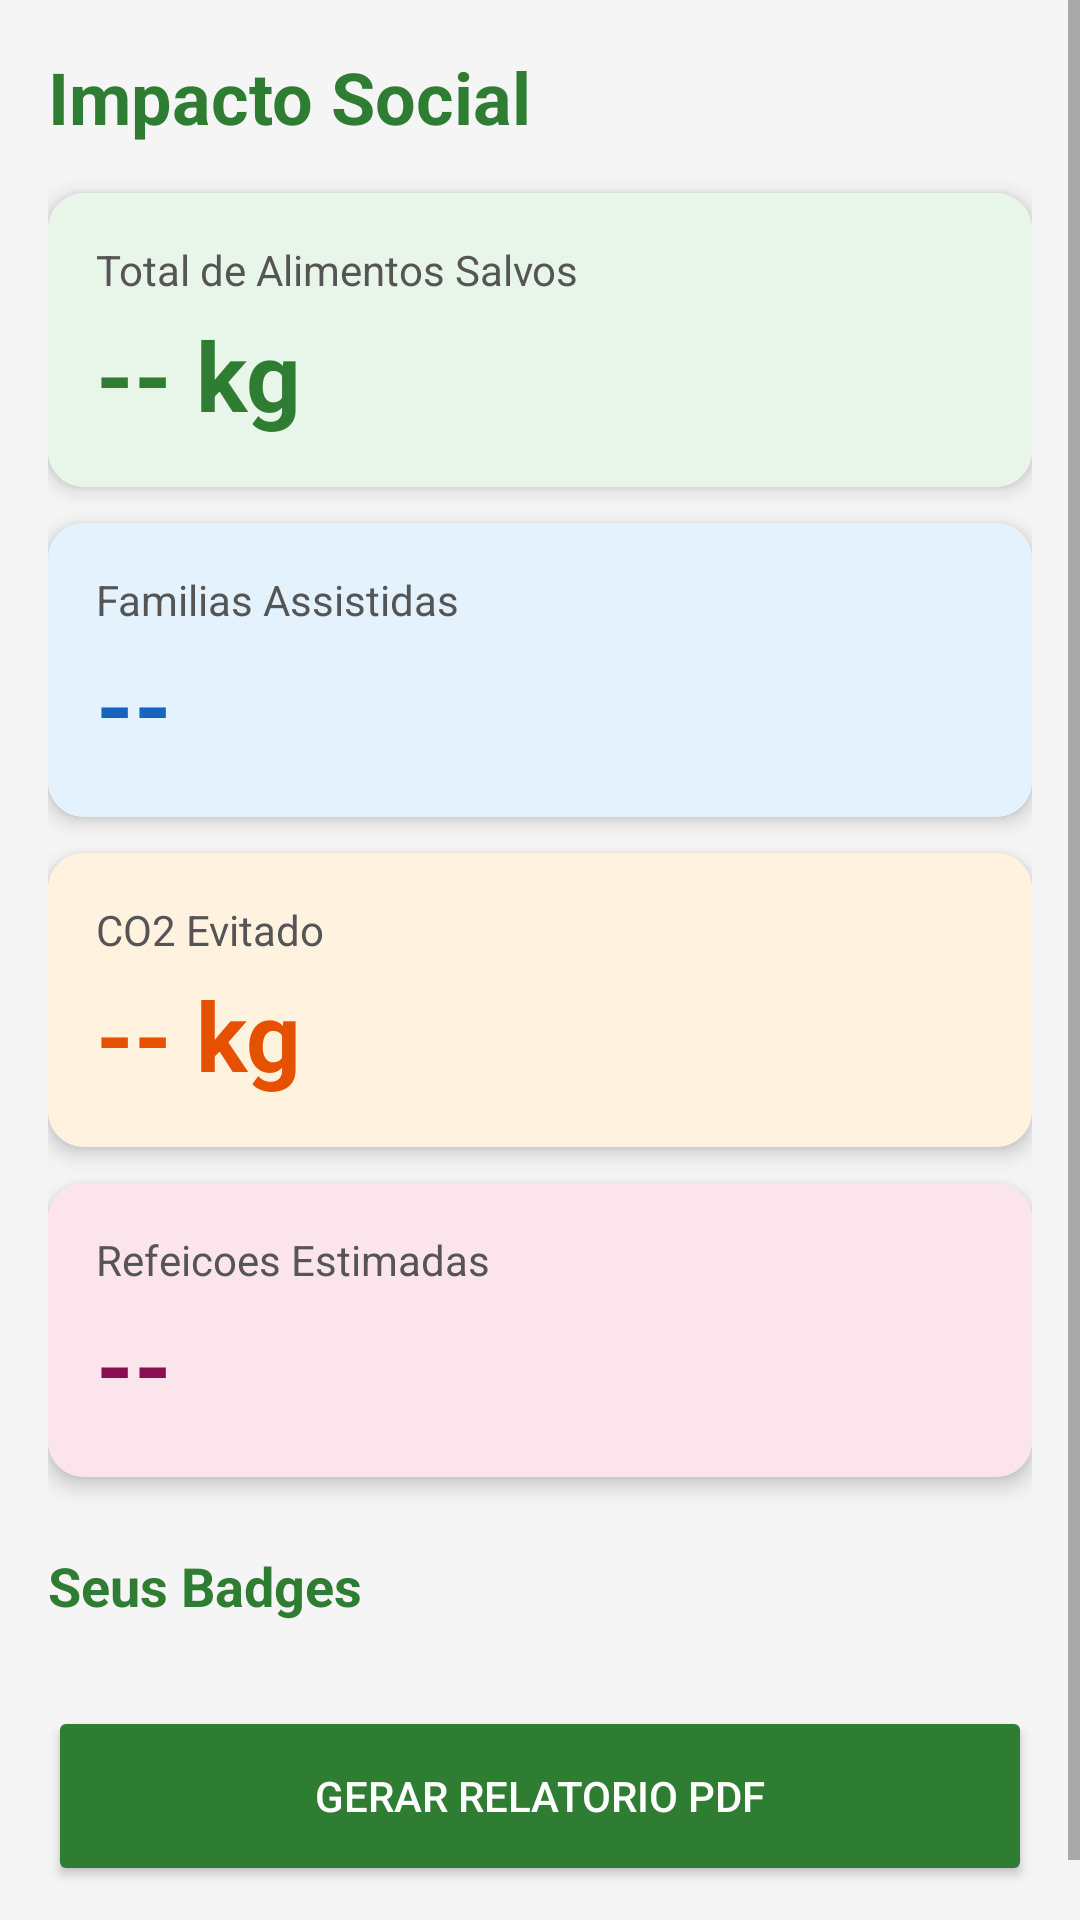

The Android layout XML behind this screen, and the referenced resources:
<!-- AndroidManifest.xml: application theme Theme.FoodBridgeAnalytics2 -->
<!-- res/layout/fragment_analytics_dashboard.xml -->
<?xml version="1.0" encoding="utf-8"?>
<ScrollView xmlns:android="http://schemas.android.com/apk/res/android"
    xmlns:app="http://schemas.android.com/apk/res-auto"
    android:layout_width="match_parent"
    android:layout_height="match_parent"
    android:background="#F5F5F5">

    <LinearLayout
        android:layout_width="match_parent"
        android:layout_height="wrap_content"
        android:orientation="vertical"
        android:padding="16dp">

        <ProgressBar
            android:id="@+id/progressBar"
            android:layout_width="wrap_content"
            android:layout_height="wrap_content"
            android:layout_gravity="center"
            android:visibility="gone" />

        <TextView
            android:layout_width="match_parent"
            android:layout_height="wrap_content"
            android:text="Impacto Social"
            android:textSize="24sp"
            android:textStyle="bold"
            android:textColor="#2E7D32"
            android:layout_marginBottom="16dp" />

        <androidx.cardview.widget.CardView
            android:layout_width="match_parent"
            android:layout_height="wrap_content"
            android:layout_marginBottom="12dp"
            app:cardCornerRadius="12dp"
            app:cardElevation="4dp">
            <LinearLayout
                android:layout_width="match_parent"
                android:layout_height="wrap_content"
                android:orientation="vertical"
                android:padding="16dp"
                android:background="#E8F5E9">
                <TextView
                    android:layout_width="wrap_content"
                    android:layout_height="wrap_content"
                    android:text="Total de Alimentos Salvos"
                    android:textSize="14sp"
                    android:textColor="#555555" />
                <TextView
                    android:id="@+id/tvTotalFood"
                    android:layout_width="wrap_content"
                    android:layout_height="wrap_content"
                    android:text="-- kg"
                    android:textSize="32sp"
                    android:textStyle="bold"
                    android:textColor="#2E7D32"
                    android:layout_marginTop="4dp" />
            </LinearLayout>
        </androidx.cardview.widget.CardView>

        <androidx.cardview.widget.CardView
            android:layout_width="match_parent"
            android:layout_height="wrap_content"
            android:layout_marginBottom="12dp"
            app:cardCornerRadius="12dp"
            app:cardElevation="4dp">
            <LinearLayout
                android:layout_width="match_parent"
                android:layout_height="wrap_content"
                android:orientation="vertical"
                android:padding="16dp"
                android:background="#E3F2FD">
                <TextView
                    android:layout_width="wrap_content"
                    android:layout_height="wrap_content"
                    android:text="Familias Assistidas"
                    android:textSize="14sp"
                    android:textColor="#555555" />
                <TextView
                    android:id="@+id/tvFamiliesAssisted"
                    android:layout_width="wrap_content"
                    android:layout_height="wrap_content"
                    android:text="--"
                    android:textSize="32sp"
                    android:textStyle="bold"
                    android:textColor="#1565C0"
                    android:layout_marginTop="4dp" />
            </LinearLayout>
        </androidx.cardview.widget.CardView>

        <androidx.cardview.widget.CardView
            android:layout_width="match_parent"
            android:layout_height="wrap_content"
            android:layout_marginBottom="12dp"
            app:cardCornerRadius="12dp"
            app:cardElevation="4dp">
            <LinearLayout
                android:layout_width="match_parent"
                android:layout_height="wrap_content"
                android:orientation="vertical"
                android:padding="16dp"
                android:background="#FFF3E0">
                <TextView
                    android:layout_width="wrap_content"
                    android:layout_height="wrap_content"
                    android:text="CO2 Evitado"
                    android:textSize="14sp"
                    android:textColor="#555555" />
                <TextView
                    android:id="@+id/tvCo2Avoided"
                    android:layout_width="wrap_content"
                    android:layout_height="wrap_content"
                    android:text="-- kg"
                    android:textSize="32sp"
                    android:textStyle="bold"
                    android:textColor="#E65100"
                    android:layout_marginTop="4dp" />
            </LinearLayout>
        </androidx.cardview.widget.CardView>

        <androidx.cardview.widget.CardView
            android:layout_width="match_parent"
            android:layout_height="wrap_content"
            android:layout_marginBottom="24dp"
            app:cardCornerRadius="12dp"
            app:cardElevation="4dp">
            <LinearLayout
                android:layout_width="match_parent"
                android:layout_height="wrap_content"
                android:orientation="vertical"
                android:padding="16dp"
                android:background="#FCE4EC">
                <TextView
                    android:layout_width="wrap_content"
                    android:layout_height="wrap_content"
                    android:text="Refeicoes Estimadas"
                    android:textSize="14sp"
                    android:textColor="#555555" />
                <TextView
                    android:id="@+id/tvEstimatedMeals"
                    android:layout_width="wrap_content"
                    android:layout_height="wrap_content"
                    android:text="--"
                    android:textSize="32sp"
                    android:textStyle="bold"
                    android:textColor="#880E4F"
                    android:layout_marginTop="4dp" />
            </LinearLayout>
        </androidx.cardview.widget.CardView>

        <TextView
            android:layout_width="match_parent"
            android:layout_height="wrap_content"
            android:text="Seus Badges"
            android:textSize="18sp"
            android:textStyle="bold"
            android:textColor="#2E7D32"
            android:layout_marginBottom="12dp" />

        <androidx.recyclerview.widget.RecyclerView
            android:id="@+id/recyclerViewBadges"
            android:layout_width="match_parent"
            android:layout_height="wrap_content" />

        <Button
            android:id="@+id/btnGeneratePdf"
            android:layout_width="match_parent"
            android:layout_height="60dp"
            android:text="GERAR RELATORIO PDF"
            android:backgroundTint="#2E7D32"
            android:textColor="#FFFFFF"
            android:layout_marginTop="16dp"
            android:layout_marginBottom="16dp"/>

    </LinearLayout>
</ScrollView>
<!-- resources referenced by this layout -->
<resources>
  <style name="Theme.FoodBridgeAnalytics2" parent="Theme.MaterialComponents.Light.NoActionBar">
      </style>
</resources>
